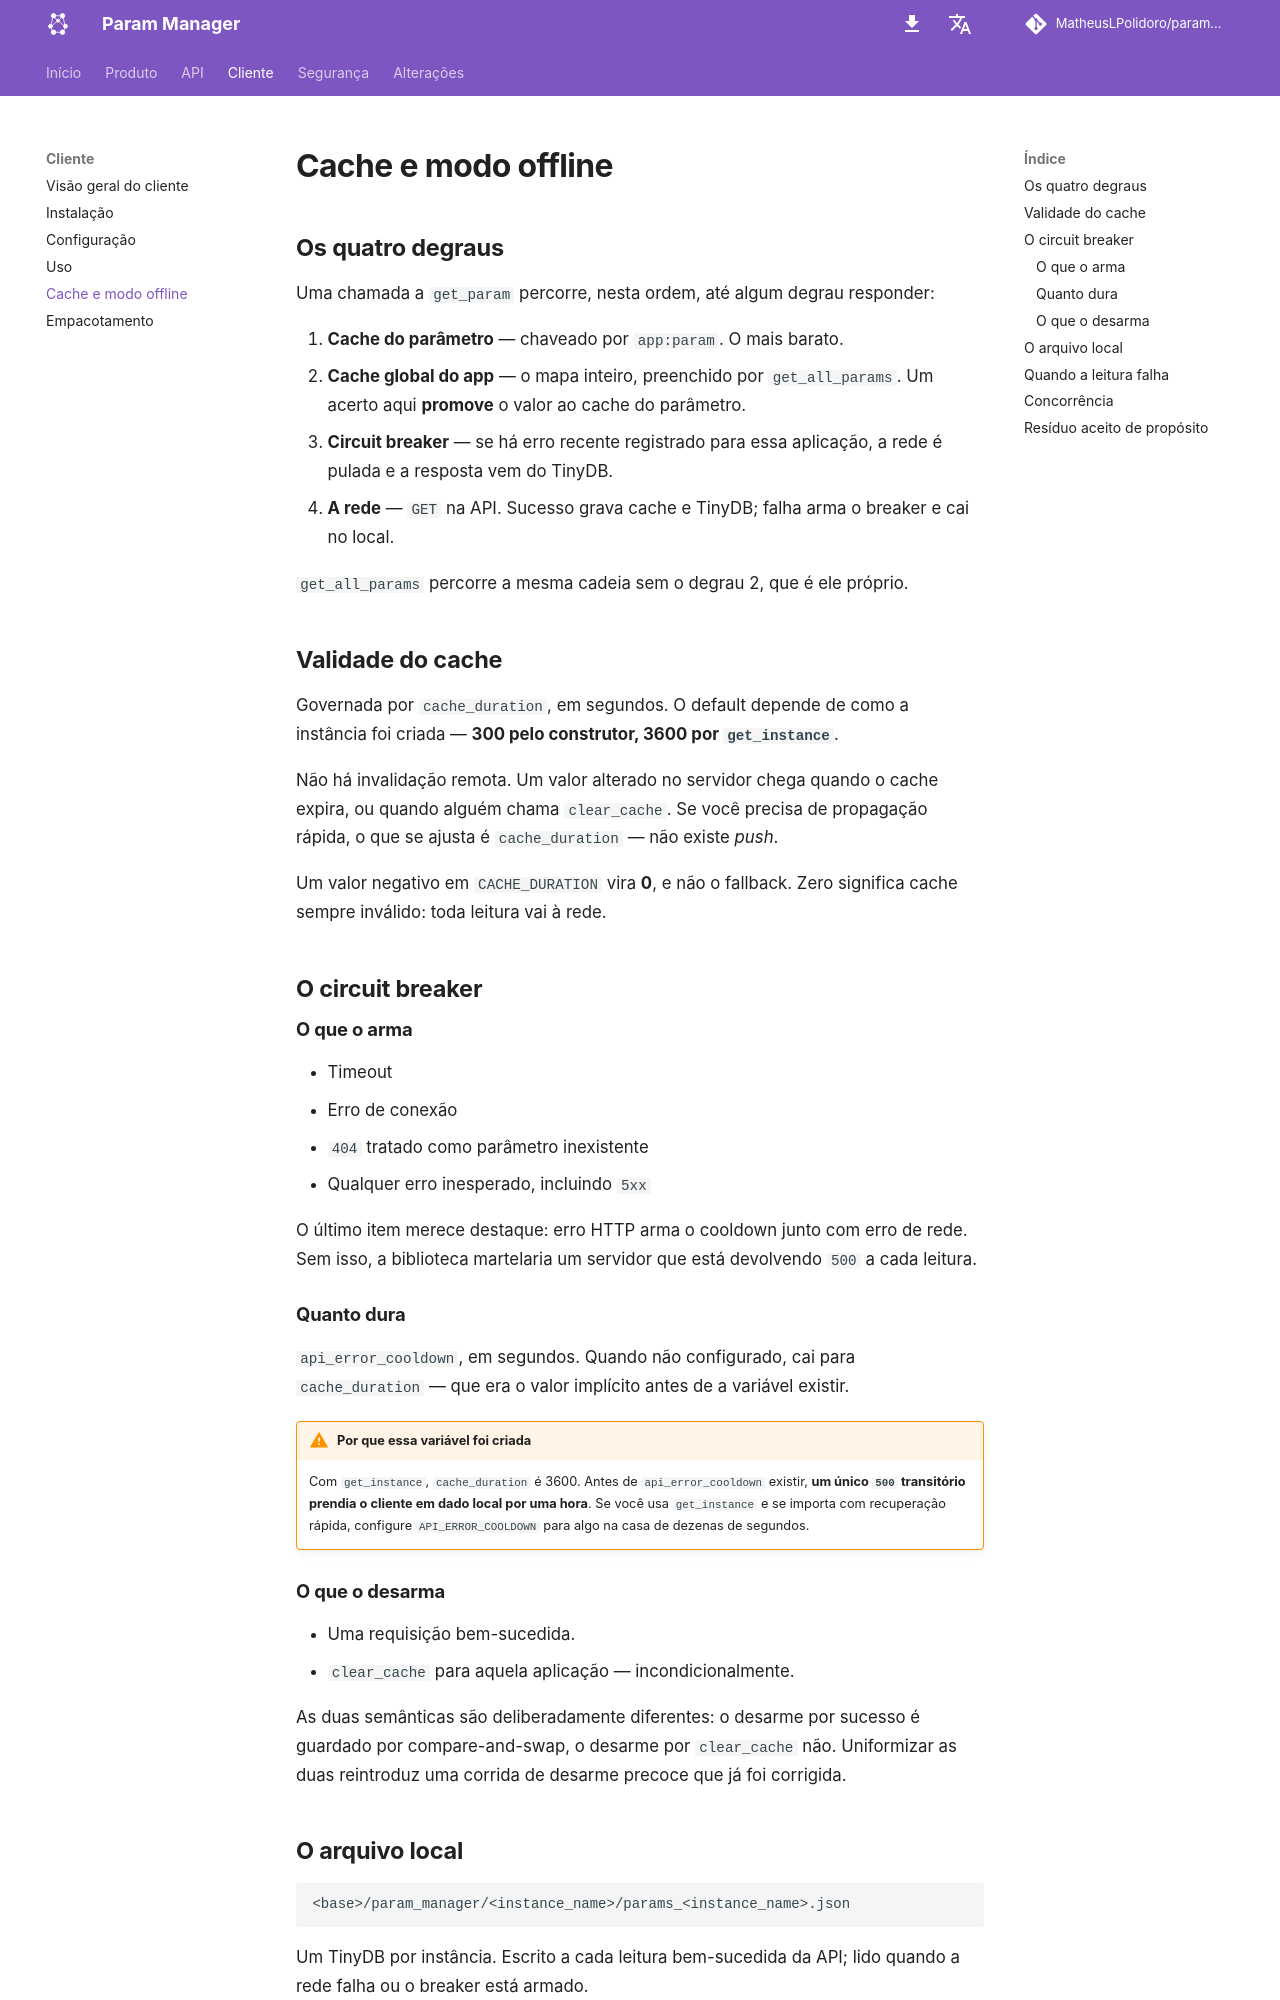

repository: MatheusLPolidoro/docs-param-manager · page: 0.1.0/cliente/cache-e-offline/index.html · generator: mkdocs

# Cache e modo offline

## Os quatro degraus

Uma chamada a `get_param` percorre, nesta ordem, até algum degrau responder:

1. **Cache do parâmetro** — chaveado por `app:param`. O mais barato.
2. **Cache global do app** — o mapa inteiro, preenchido por `get_all_params`.
   Um acerto aqui **promove** o valor ao cache do parâmetro.
3. **Circuit breaker** — se há erro recente registrado para essa aplicação, a
   rede é pulada e a resposta vem do TinyDB.
4. **A rede** — `GET` na API. Sucesso grava cache e TinyDB; falha arma o breaker
   e cai no local.

`get_all_params` percorre a mesma cadeia sem o degrau 2, que é ele próprio.

## Validade do cache

Governada por `cache_duration`, em segundos. O default depende de como a
instância foi criada — **300 pelo construtor, 3600 por `get_instance`**.

Não há invalidação remota. Um valor alterado no servidor chega quando o cache
expira, ou quando alguém chama `clear_cache`. Se você precisa de propagação
rápida, o que se ajusta é `cache_duration` — não existe *push*.

Um valor negativo em `CACHE_DURATION` vira **0**, e não o fallback. Zero
significa cache sempre inválido: toda leitura vai à rede.

## O circuit breaker

### O que o arma

- Timeout
- Erro de conexão
- `404` tratado como parâmetro inexistente
- Qualquer erro inesperado, incluindo `5xx`

O último item merece destaque: erro HTTP arma o cooldown junto com erro de rede.
Sem isso, a biblioteca martelaria um servidor que está devolvendo `500` a cada
leitura.

### Quanto dura

`api_error_cooldown`, em segundos. Quando não configurado, cai para
`cache_duration` — que era o valor implícito antes de a variável existir.

!!! warning "Por que essa variável foi criada"

    Com `get_instance`, `cache_duration` é 3600. Antes de `api_error_cooldown`
    existir, **um único `500` transitório prendia o cliente em dado local por
    uma hora**. Se você usa `get_instance` e se importa com recuperação rápida,
    configure `API_ERROR_COOLDOWN` para algo na casa de dezenas de segundos.

### O que o desarma

- Uma requisição bem-sucedida.
- `clear_cache` para aquela aplicação — incondicionalmente.

As duas semânticas são deliberadamente diferentes: o desarme por sucesso é
guardado por compare-and-swap, o desarme por `clear_cache` não. Uniformizar as
duas reintroduz uma corrida de desarme precoce que já foi corrigida.
